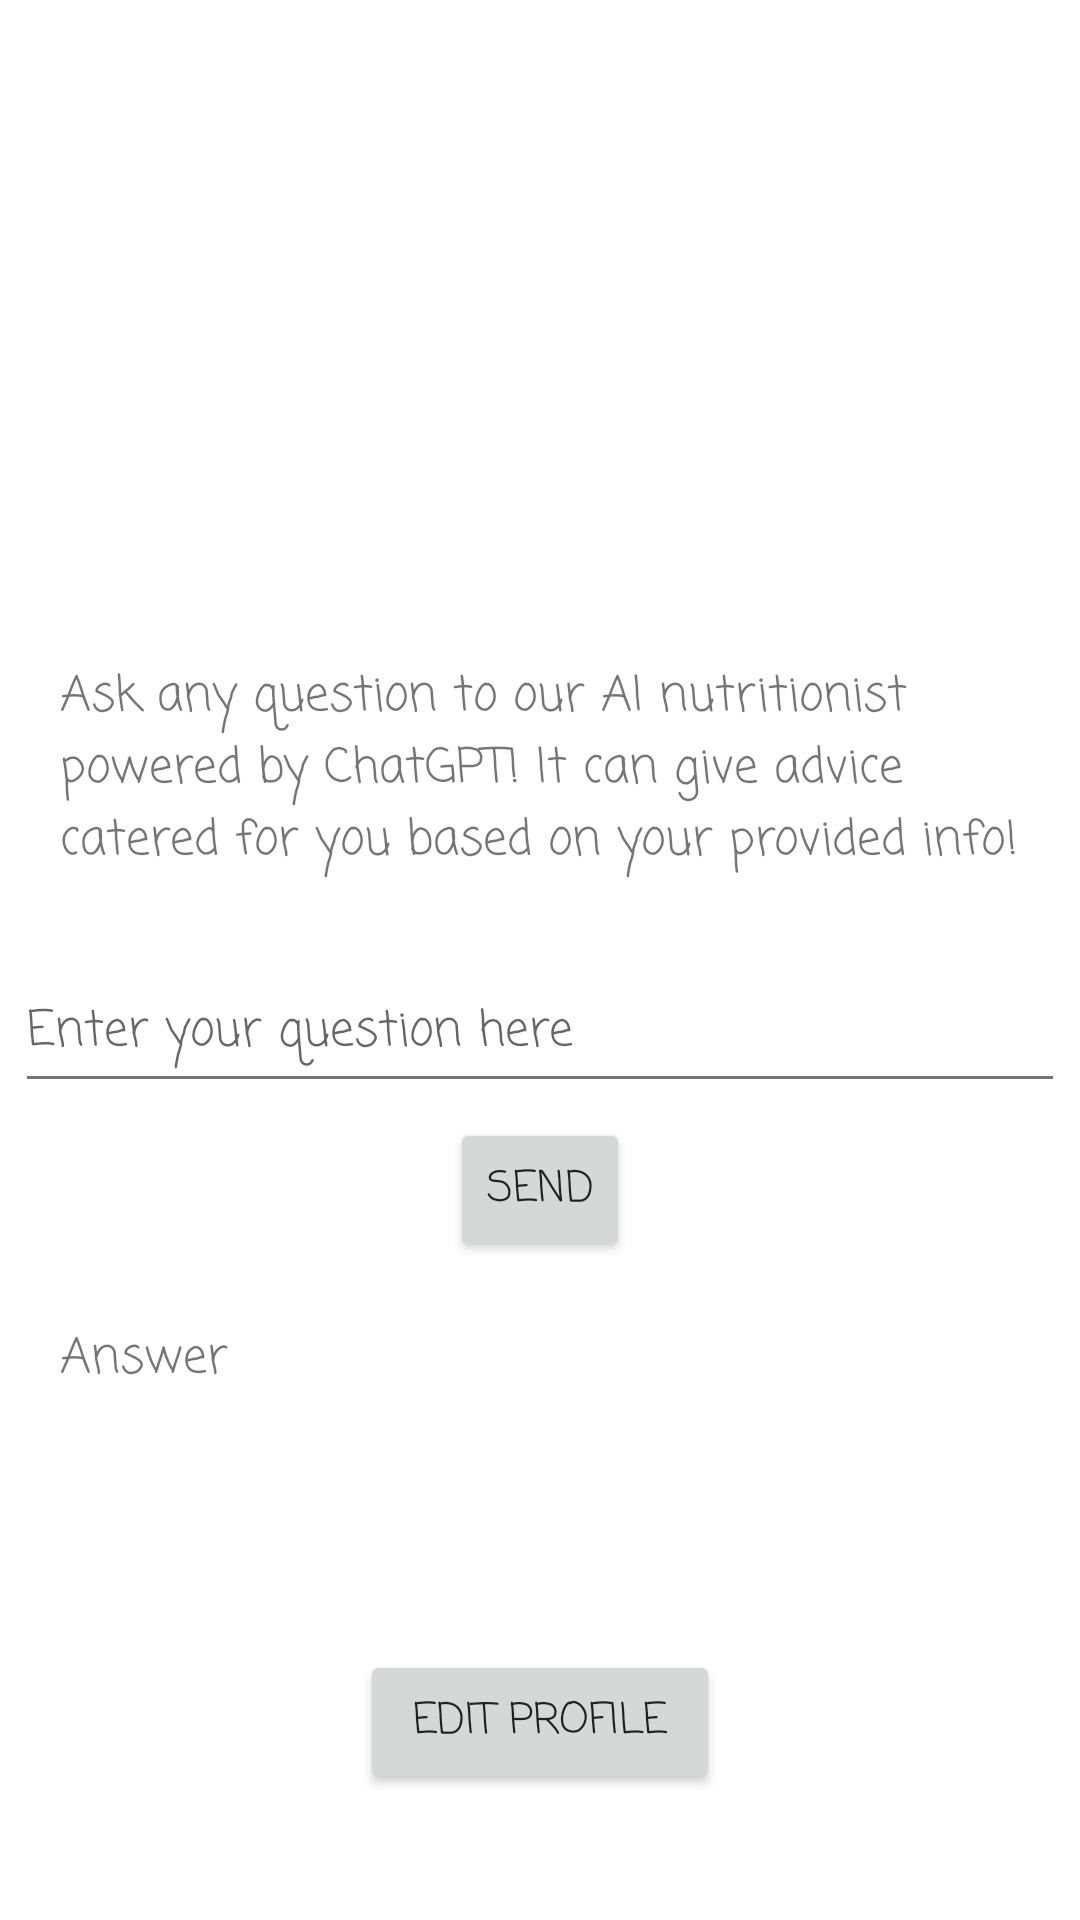

Produce the Android XML layout that renders to this screen, including the resource entries it uses.
<!-- AndroidManifest.xml: activity theme AppTheme -->
<!-- res/layout/activity_chatbot.xml -->
<?xml version="1.0" encoding="utf-8"?>
<LinearLayout xmlns:android="http://schemas.android.com/apk/res/android"
    xmlns:app="http://schemas.android.com/apk/res-auto"
    android:layout_width="match_parent"
    android:layout_height="match_parent"
    android:orientation="vertical"
    android:gravity="center_horizontal"
    android:paddingTop="50dp">


    <ScrollView
        android:layout_width="match_parent"
        android:layout_height="match_parent" >

        <LinearLayout
            android:layout_width="match_parent"
            android:layout_height="wrap_content"
            android:gravity="center_horizontal"
            android:orientation="vertical">

            <ImageView
                android:id="@+id/iconAI"
                app:srcCompat="@drawable/nutritionist"
                android:layout_width="150dp"
                android:layout_height="150dp" />

            <TextView
                android:id="@+id/textView7"
                android:layout_width="match_parent"
                android:layout_height="wrap_content"
                android:padding="20dp"
                android:text="Ask any question to our AI nutritionist powered by ChatGPT! It can give advice catered for you based on your provided info!"
                android:textSize="16dp" />

            <EditText
                android:id="@+id/question"
                android:layout_width="fill_parent"
                android:layout_height="50dp"
                android:layout_margin="5dp"
                android:hint="Enter your question here"
                android:textSize="16dp" />

            <Button
                android:id="@+id/sendqs"
                android:layout_width="match_parent"
                android:layout_height="wrap_content"
                android:layout_marginLeft="150sp"
                android:layout_marginRight="150sp"
                android:text="Send" />

            <TextView
                android:id="@+id/textView8"
                android:layout_width="match_parent"
                android:layout_height="wrap_content"
                android:padding="20dp"
                android:text="Answer"
                android:textSize="16dp" />

            <TextView
                android:id="@+id/answer"
                android:layout_width="match_parent"
                android:layout_height="wrap_content"
                android:padding="20dp"
                android:textSize="16dp" />

            <Button
                android:id="@+id/editInfo"
                android:layout_width="match_parent"
                android:layout_height="wrap_content"
                android:layout_marginLeft="120sp"
                android:layout_marginRight="120sp"
                android:text="Edit Profile" />
        </LinearLayout>
    </ScrollView>


</LinearLayout>
<!-- resources referenced by this layout -->
<resources>
  <style name="AppTheme" parent="Theme.AppCompat.Light">
          
          <item name="colorPrimary">@color/colorPrimary</item>
          <item name="colorPrimaryDark">@color/colorPrimaryDark</item>
          <item name="colorAccent">@color/colorAccent</item>
          <item name="android:textColorPrimary">@color/colorTextPrimary</item>
          <item name="android:textColorSecondary">@color/colorTextSecondary</item>
          <item name="android:windowBackground">@color/colorBackgroundPrimary</item>
          <item name="android:statusBarColor">@color/colorStatusBar</item>
          <item name="android:navigationBarColor">@color/colorNavigationBar</item>
          <item name="android:fontFamily">casual</item>
      </style>
  <color name="colorPrimary">#4CAF50</color>
  <color name="colorPrimaryDark">#388E3C</color>
  <color name="colorAccent">#8BC34A</color>
  <color name="colorTextPrimary">#212121</color>
  <color name="colorTextSecondary">#757575</color>
  <color name="colorBackgroundPrimary">#FFFFFF</color>
  <color name="colorStatusBar">#388E3C</color>
  <color name="colorNavigationBar">#000000</color>
</resources>
